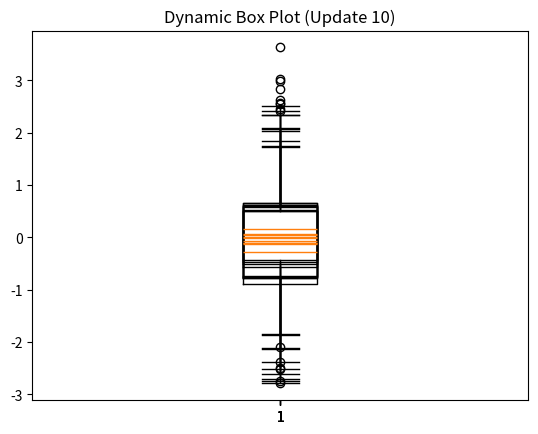

Generate this figure with matplotlib:
import matplotlib.pyplot as plt
import numpy as np

plt.ion() 
fig, ax = plt.subplots()

for i in range(10): 
    
  
    data = [np.random.normal(loc=0, scale=1, size=100)]
    

    ax.boxplot(data)
    
    ax.set_title(f"Dynamic Box Plot (Update {i+1})")
    
    plt.pause(1) 

plt.ioff()
plt.show()
